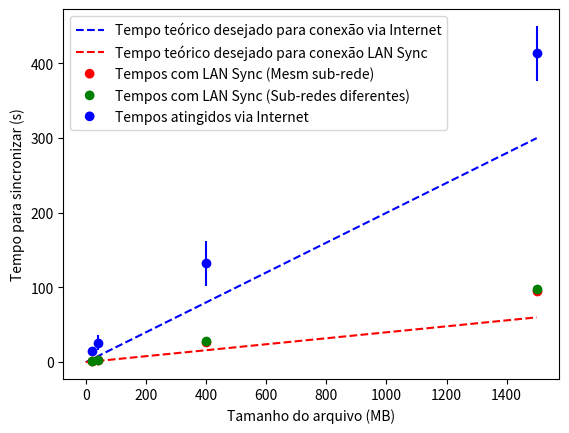

Write the Python code that produced this figure.
import matplotlib.pyplot as plt
from matplotlib.legend_handler import HandlerPatch
import matplotlib.lines as mlines
import matplotlib.patches as mpatches
import numpy as np

class HandlerEllipse(HandlerPatch):
    def create_artists(self, legend, orig_handle,
                       xdescent, ydescent, width, height, fontsize, trans):
        center = 0.5 * width - 0.5 * xdescent, 0.5 * height - 0.5 * ydescent
        p = mpatches.Ellipse(xy=center, width=height + ydescent,
                             height=height + ydescent)
        self.update_prop(p, orig_handle, legend)
        p.set_transform(trans)
        return [p]


tamanhos = [20, 40, 400, 1500]

test_range = np.arange(0., 1500, 0.05)

# Calcula teorico da Internet
plt.plot(test_range, test_range / 5, 'b--')

# Plota o obtido da Internet

cor_internet = 'bo'
plt.errorbar(tamanhos, [14.9, 26.1, 132.3, 413.45], yerr=[5.3, 10.14, 30.5, 36.4], fmt='bo')

# Calcula teorico da Rede local (25MB/s)
plt.plot(test_range, test_range / 25, 'r--', label='Line 3')

# Plota os resultados via LAN Sync obtidos

plt.errorbar(tamanhos, [1.46, 2.7, 26.94, 95.05], yerr=[0.2, 0.37, 0.39, 0.67], fmt='ro')


plt.errorbar(tamanhos, [2.08, 3, 28.3, 98.59], yerr=[0.14, 0.16, 0.35, 0.68], fmt='go')

# plt.plot(tamanhos, [1.96, 3, 27.94, 97.05], 'ro', label='Bob')
# plt.plot(tamanhos, [2.08, 3, 28.3, 98.59], 'go', label='Diel')


# Legendas:
# Teoricos:
lansync_theorical_line = mlines.Line2D([], [], color='red', linestyle='dashed', label='Tempo teórico desejado para conexão LAN Sync')
internet_theorical_line = mlines.Line2D([], [], color='blue', linestyle='dashed', label='Tempo teórico desejado para conexão via Internet')

# LAN Sync
lansync_result_bob_line = mpatches.Circle(0.5, 0.5, facecolor="red", label="Tempos com LAN Sync (Mesm sub-rede)")
lansync_result_diel_line = mpatches.Circle(0.5, 0.5, facecolor="green", label="Tempos com LAN Sync (Sub-redes diferentes)")

# Internet
internet_result_line = mpatches.Circle(0.5, 0.5, facecolor="blue", label='Tempos atingidos via Internet')

# Mostra legenda
plt.legend(handles=[internet_theorical_line, lansync_theorical_line, lansync_result_bob_line, lansync_result_diel_line, internet_result_line],
    handler_map={mpatches.Circle: HandlerEllipse()})


plt.ylabel('Tempo para sincronizar (s)')
plt.xlabel('Tamanho do arquivo (MB)')

# plt.show()
plt.savefig('plot_dropbox_comparacao_resultados_final.pdf')
